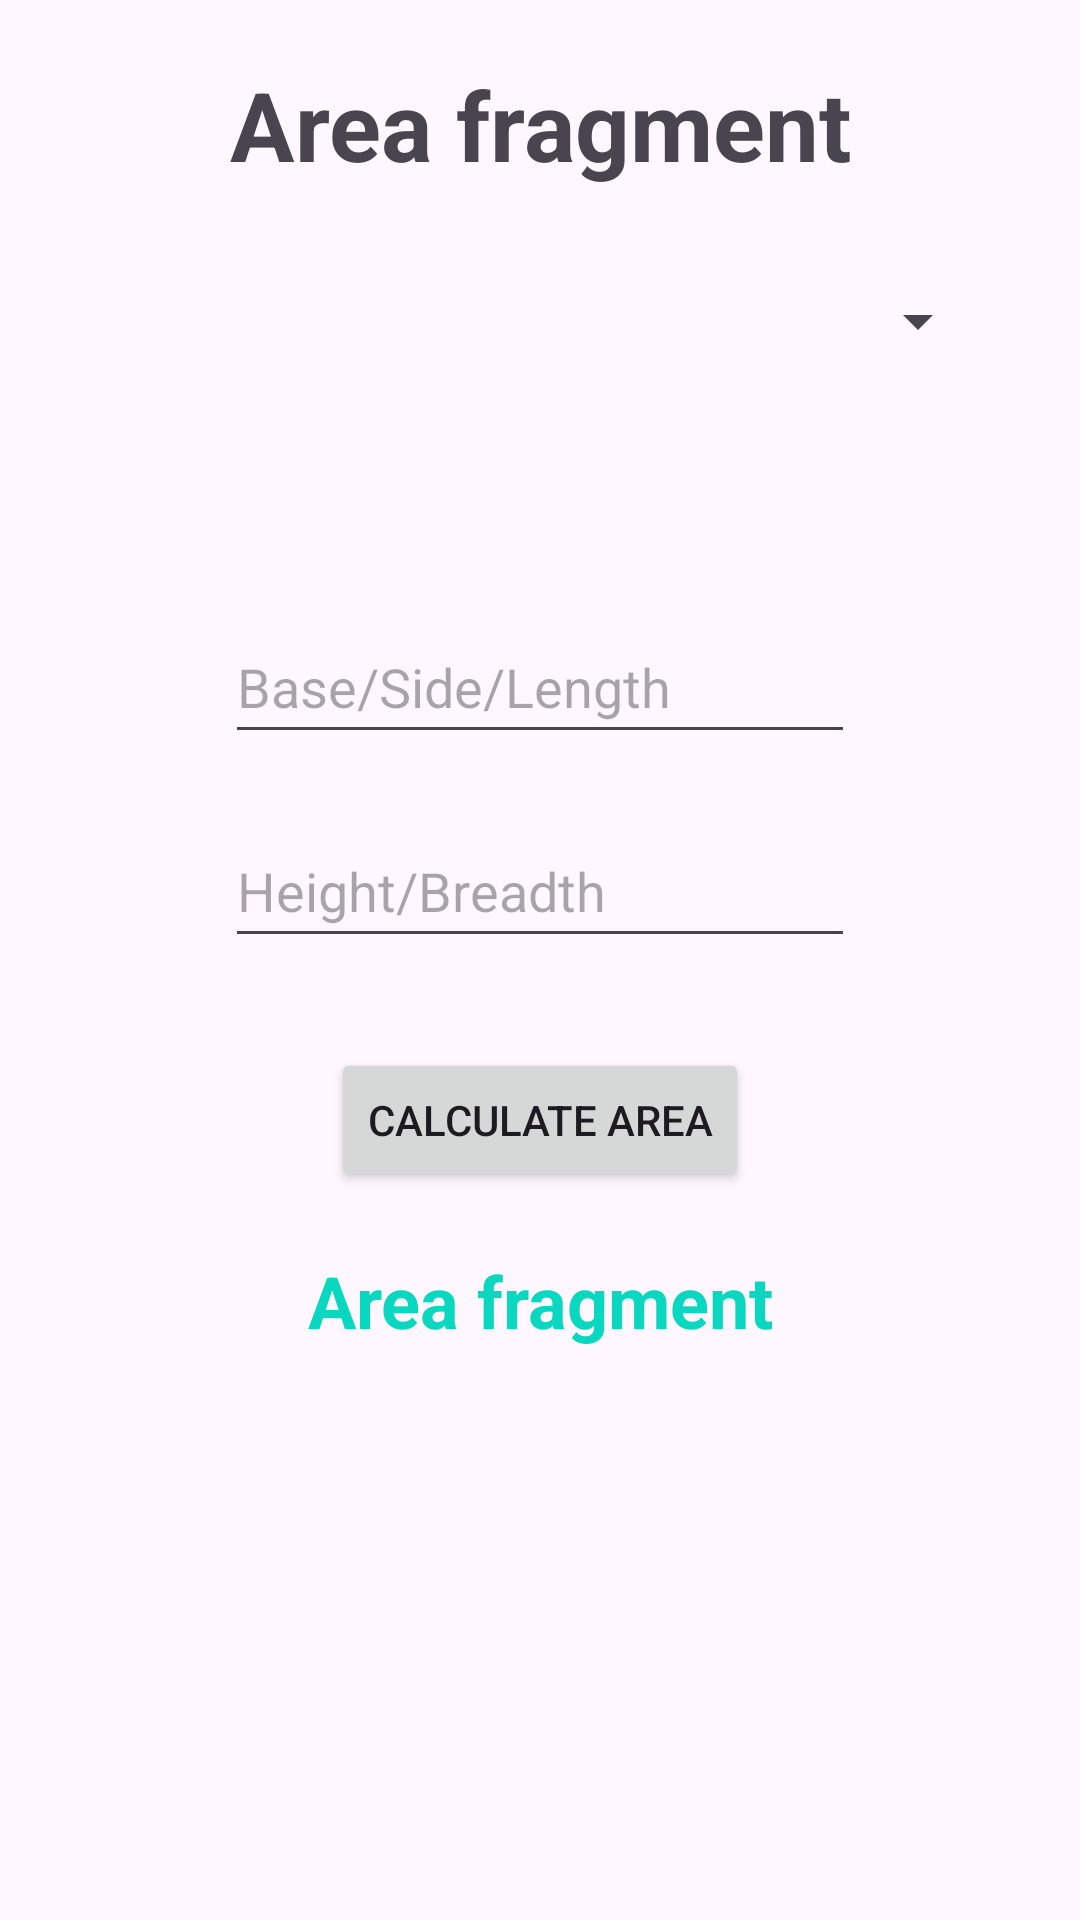

Android layout source for this screen:
<!-- AndroidManifest.xml: application theme Theme.Assignment2 -->
<!-- res/layout/frag_area.xml -->
<?xml version="1.0" encoding="utf-8"?>
<FrameLayout xmlns:android="http://schemas.android.com/apk/res/android"
             xmlns:app="http://schemas.android.com/apk/res-auto" xmlns:tools="http://schemas.android.com/tools"
             android:layout_width="match_parent"
             android:layout_height="match_parent"
             tools:context=".frag.AreaFragment">

    <androidx.constraintlayout.widget.ConstraintLayout
            android:layout_width="match_parent"
            android:layout_height="match_parent">

        <TextView
                android:layout_width="match_parent"
                android:layout_height="wrap_content"
                android:id="@+id/fragAreaHeadTV"
                android:text="@string/area_frag_heading"

                android:textSize="32sp"
                android:textStyle="bold"
                android:textAlignment="center"

                android:layout_marginTop="20dp"
                app:layout_constraintTop_toTopOf="parent"
                app:layout_constraintEnd_toEndOf="parent"
                app:layout_constraintStart_toStartOf="parent"
                app:layout_constraintHorizontal_bias="0.5"/>

        <Spinner
                android:layout_width="300dp"
                android:layout_height="wrap_content"
                android:minHeight="48dp"
                android:id="@+id/spArea"

                android:layout_marginTop="20dp"
                android:layout_marginStart="40dp"
                android:layout_marginEnd="40dp"

                app:layout_constraintEnd_toEndOf="parent"
                app:layout_constraintStart_toStartOf="parent"
                app:layout_constraintTop_toBottomOf="@+id/fragAreaHeadTV"
        />

        <TextView
                android:layout_width="match_parent"
                android:layout_height="wrap_content"
                android:id="@+id/fragAreaSubHeadTV"
                android:text=""

                android:textSize="24sp"
                android:textStyle="italic"
                android:textAlignment="center"

                android:layout_marginTop="20dp"
                app:layout_constraintEnd_toEndOf="parent"
                app:layout_constraintStart_toStartOf="parent"
                app:layout_constraintTop_toBottomOf="@+id/spArea"
                app:layout_constraintHorizontal_bias="0.5"/>

        <EditText
                android:layout_width="wrap_content"
                android:layout_height="wrap_content"
                android:minHeight="48dp"

                android:inputType="numberDecimal"
                android:hint="@string/area_length"
                android:ems="10"
                android:id="@+id/edTxt1"

                android:layout_marginTop="20dp"

                app:layout_constraintStart_toStartOf="parent"
                app:layout_constraintEnd_toEndOf="parent"
                app:layout_constraintTop_toBottomOf="@+id/fragAreaSubHeadTV"
        />
        <EditText
                android:layout_width="wrap_content"
                android:layout_height="wrap_content"
                android:minHeight="48dp"
                android:inputType="numberDecimal"

                android:hint="@string/area_breadth"
                android:ems="10"
                android:id="@+id/edTxt2"
                android:layout_marginTop="20dp"

                app:layout_constraintStart_toStartOf="parent"
                app:layout_constraintEnd_toEndOf="parent"
                app:layout_constraintTop_toBottomOf="@+id/edTxt1"
        />


        <Button
                android:text="@string/area_btn_txt"
                android:layout_width="wrap_content"
                android:layout_height="wrap_content"

                android:id="@+id/areaResultBtn"
                android:layout_marginTop="30dp"

                app:layout_constraintTop_toBottomOf="@+id/edTxt2"
                app:layout_constraintEnd_toEndOf="parent"
                app:layout_constraintStart_toStartOf="parent"
                app:layout_constraintHorizontal_bias="0.5"
        />

        <TextView
                android:layout_width="match_parent"
                android:layout_height="wrap_content"
                android:id="@+id/areaResultTV"
                android:text="@string/area_frag_heading"

                android:textSize="24sp"
                android:textStyle="bold"
                android:textColor="@color/result_color"
                android:textAlignment="center"

                android:layout_marginTop="20dp"
                android:layout_marginStart="20dp"
                android:layout_marginEnd="20dp"

                app:layout_constraintTop_toBottomOf="@+id/areaResultBtn"
                app:layout_constraintEnd_toEndOf="parent"
                app:layout_constraintStart_toStartOf="parent"
                app:layout_constraintHorizontal_bias="0.5"/>

    </androidx.constraintlayout.widget.ConstraintLayout>

</FrameLayout>
<!-- resources referenced by this layout -->
<resources>
  <color name="result_color">#09D7C0</color>
  <string name="area_breadth">Height/Breadth</string>
  <string name="area_btn_txt">Calculate Area</string>
  <string name="area_frag_heading">Area fragment</string>
  <string name="area_length">Base/Side/Length</string>
  <style name="Theme.Assignment2" parent="Base.Theme.Assignment2" />
  <style name="Base.Theme.Assignment2" parent="Theme.Material3.DayNight.NoActionBar">
          
          
      </style>
</resources>
